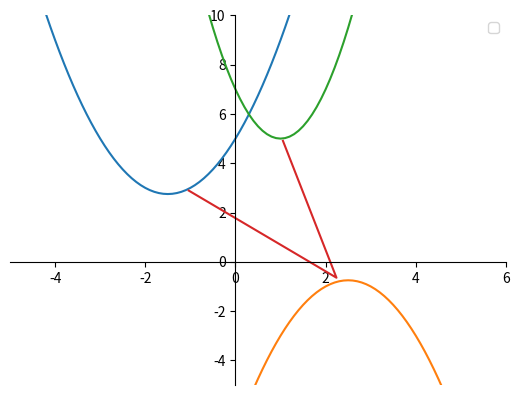

This chart was generated by the following Python code:
# -*- coding: utf-8 -*-
"""
Created on Tue Mar 19 20:57:34 2019

[redacted]
"""

import numpy as np
import matplotlib.pyplot as plt
from scipy.optimize import minimize

x = np.arange(-6,6,0.1)


def f1(x):
    return x**2 + 3*x + 5
def f2(x):
    return -1 * x**2 + 5 * x - 7
def f3(x):
    return 2 * x**2 - 4 * x + 7
def loss(xs):
    x1 = xs[0]
    y1 = xs[1]
    x2 = xs[2]
    y2 = xs[3]
    x3 = xs[4]
    y3 = xs[5]
    y1_ = f1(x1)
    y2_ = f2(x2)
    y3_ = f3(x3)

    dist = np.sqrt((x2-x1)**2+(y2-y1)**2) + np.sqrt((x3-x2)**2+(y3-y2)**2) + 5 * (y1-y1_)**2 + 5 * (y2-y2_)**2 + 5 *  (y3-y3_)**2
    return dist

res = minimize(loss,np.array([1,1.5,2,2.5,5,5.5]))

y1 = f1(x)
y2 = f2(x)
y3 = f3(x)

#plt.axis('equal')

#get axes of the plot
ax = plt.gca()
#set the top and right boundary to none
ax.spines['right'].set_color('none')
ax.spines['top'].set_color('none')
#set the xaxis as the bottom boundary
ax.xaxis.set_ticks_position('bottom')
# set the yaxis as the left boundary
ax.yaxis.set_ticks_position('left')
# set the (0,0) as the position of left and bottom position
ax.spines['bottom'].set_position(('data', 0))
ax.spines['left'].set_position(('data', 0))

plt.plot(x,y1)
plt.plot(x,y2)
plt.plot(x,y3)

X = [0,0,0]
Y = [0,0,0]
for i in range(3):
    X[i] = res.x[2*i]
    Y[i] = res.x[2*i+1]

plt.plot(X,Y)
plt.axis([-5, 6, -5, 10])
plt.legend(loc='upper right')
plt.show()